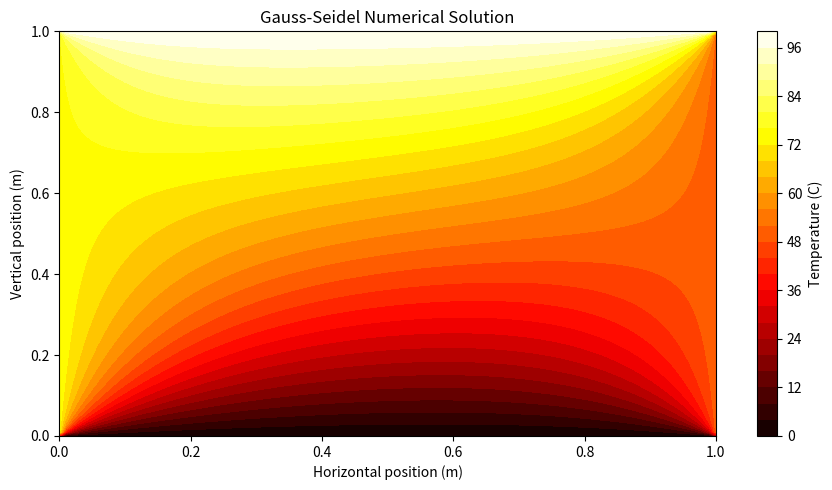
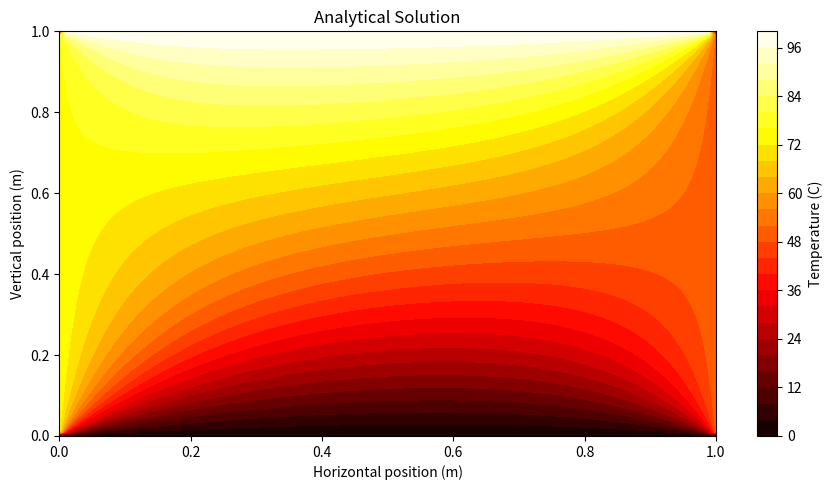
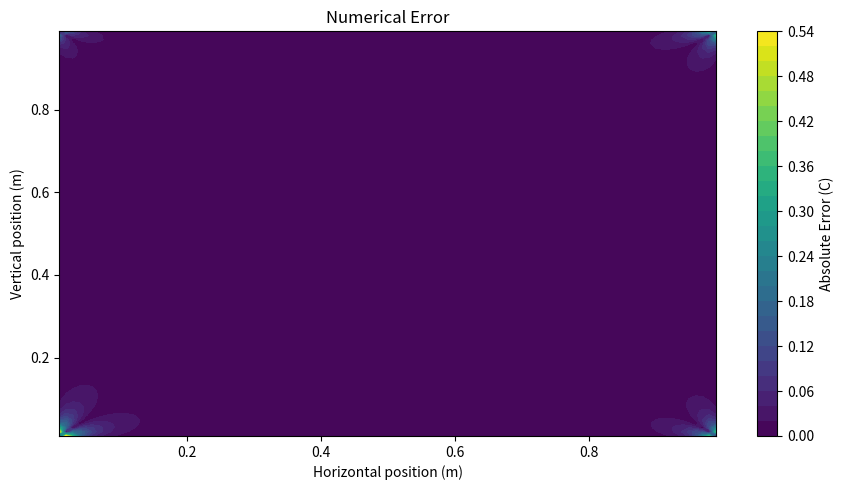

Generate these figures, in order, with matplotlib:
import numpy as np
import matplotlib.pyplot as plt

# Grid dimensions
Nx, Ny = 101, 101

x = np.linspace(0, 1, Nx)
y = np.linspace(0, 1, Ny)

dx = x[1] - x[0]
dy = y[1] - y[0]

# Initialize temperature array
T_arr = np.ones((Nx, Ny), dtype=float) * 50

# Apply boundary conditions
T_arr[1:-1, 0] = 0       # Bottom
T_arr[1:-1, -1] = 100    # Top
T_arr[0, 1:-1] = 75      # Left
T_arr[-1, 1:-1] = 50     # Right

# Corner temperatures
T_arr[0, 0] = 37.5
T_arr[-1, 0] = 25
T_arr[-1, -1] = 75
T_arr[0, -1] = 87.5

# Gauss-Seidel settings
tol = 1e-4
omega = 1.9
max_iterations = 100000

# Gauss-Seidel with over-relaxation
for iters in range(max_iterations):
    max_err = 0
    for i in range(1, Nx-1):
        for j in range(1, Ny-1):
            T_new = (
                T_arr[i-1, j] + T_arr[i+1, j]
                + T_arr[i, j-1] + T_arr[i, j+1]
            ) / 4
            T_new = omega*T_new + (1-omega)*T_arr[i,j]
            max_err = max(max_err, abs(T_new-T_arr[i,j]))
            T_arr[i,j] = T_new
    if max_err < tol:
        print("Converged")
        break

# Analytical solution using Fourier series

X, Y = np.meshgrid(x, y)

def sinh_ratio(a, z):
    return (
        np.exp(a*(z-1))
        * (-np.expm1(-2*a*z))
        / (-np.expm1(-2*a))
    )
T_exact = np.zeros((Ny, Nx))

# Sum odd Fourier terms
for n in range(1, 1000, 2):
    a = n*np.pi
    coefficient = 4/(np.pi*n)
    T_exact += coefficient * (
        100*np.sin(n*np.pi*X)*sinh_ratio(a, Y)
        + 75*np.sin(n*np.pi*Y)*sinh_ratio(a, 1-X)
        + 50*np.sin(n*np.pi*Y)*sinh_ratio(a, X)
    )
# Compare numerical and analytical solutions
T_numerical = T_arr.T

# Compare interior points only
error = np.abs(
    T_numerical[1:-1, 1:-1]
    - T_exact[1:-1, 1:-1]
)
max_error = np.max(error)
rms_error = np.sqrt(np.mean(error**2))

# Print results
print("Iterations:", iters + 1)
print("Maximum numerical error:", max_error, "C")
print("RMS numerical error:", rms_error, "C")

# Numerical solution plot
plt.figure(figsize=(9, 5))
plt.contourf(X, Y, T_numerical, levels=30, cmap="hot")
plt.colorbar(label="Temperature (C)")
plt.xlabel("Horizontal position (m)")
plt.ylabel("Vertical position (m)")
plt.title("Gauss-Seidel Numerical Solution")
plt.tight_layout()
plt.show()
# Analytical solution plot
plt.figure(figsize=(9, 5))
plt.contourf(X, Y, T_exact, levels=30, cmap="hot")
plt.colorbar(label="Temperature (C)")
plt.xlabel("Horizontal position (m)")
plt.ylabel("Vertical position (m)")
plt.title("Analytical Solution")
plt.tight_layout()
plt.show()
# Numerical error plot
plt.figure(figsize=(9, 5))
plt.contourf(X[1:-1, 1:-1],
             Y[1:-1, 1:-1],
             error,
             levels=30,
             cmap="viridis")
plt.colorbar(label="Absolute Error (C)")
plt.xlabel("Horizontal position (m)")
plt.ylabel("Vertical position (m)")
plt.title("Numerical Error")
plt.tight_layout()
plt.show()
